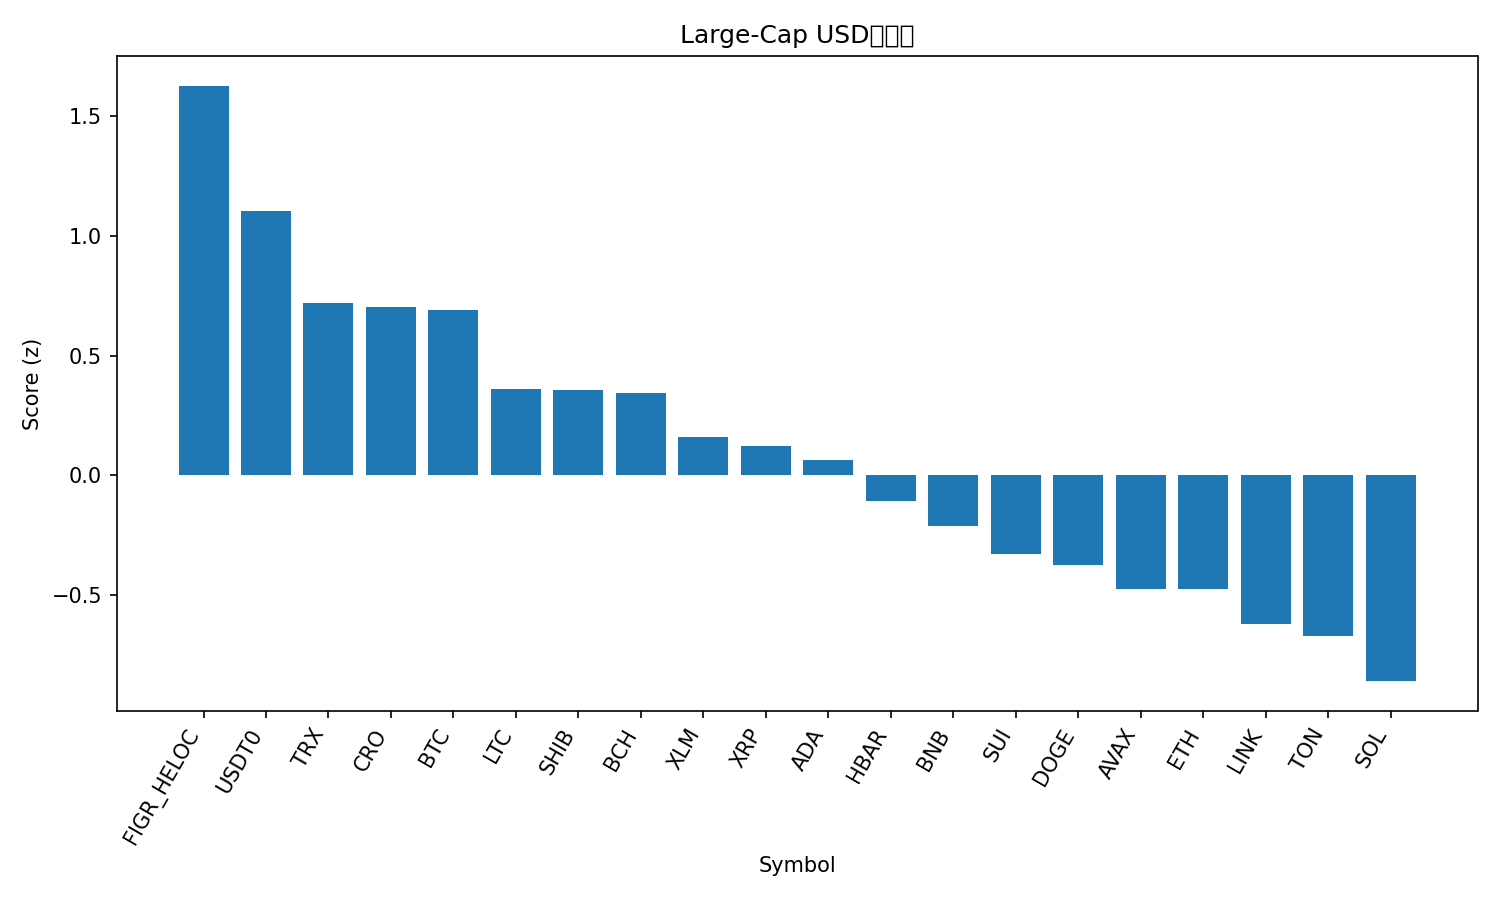

Values plotted in this chart, from the file beside it:
rank, name, symbol, price, pct_1h, pct_24h, pct_7d, pct_1h_vs_btc, pct_24h_vs_btc, pct_7d_vs_btc, market_cap_rank, market_cap, volume_usd, score
1, Figure Heloc, FIGR_HELOC, 1.007, 0.568, 0.6757, -2.876, 0.4144, 3.949, 3.71, 17, 12764133924, 19726396, 1.628
2, USDT0, USDT0, 1.001, -0.1008, 0.004894, 0.1128, -0.2544, 3.278, 6.699, 35, 5940191558, 774955265, 1.105
3, TRON, TRX, 0.3334, -0.1269, -1.519, -5.013, -0.2805, 1.755, 1.573, 10, 31553813060, 942653291, 0.718
4, Cronos, CRO, 0.1878, 1.399, -6.481, -21.38, 1.246, -3.208, -14.8, 33, 6562985974, 68545808, 0.7024
5, Bitcoin, BTC, 109679, 0.1536, -3.273, -6.586, 0.0, 0.0, 0.0, 1, 2184931971224, 73360580071, 0.6905
6, Litecoin, LTC, 102.9, -0.03874, -2.882, -12.89, -0.1923, 0.391, -6.303, 28, 7852305147, 600662504, 0.3612
7, Shiba Inu, SHIB, 1.173e-05, 0.05972, -3.512, -12.59, -0.09387, -0.239, -6, 30, 6897470291, 244799072, 0.3547
8, Bitcoin Cash, BCH, 539.8, -0.003697, -2.971, -13.99, -0.1573, 0.3017, -7.402, 22, 10757364617, 428633701, 0.3433
9, Stellar, XLM, 0.3538, 0.1605, -5.698, -11.14, 0.006912, -2.425, -4.552, 19, 11278055598, 288578908, 0.1601
10, XRP, XRP, 2.76, 0.1406, -6.128, -10.12, -0.01296, -2.855, -3.536, 4, 165105417991, 8853035955, 0.1233
11, Cardano, ADA, 0.772, 0.1575, -5.306, -16.36, 0.003923, -2.033, -9.77, 11, 28181482319, 2123117113, 0.06518
12, Hedera, HBAR, 0.2092, -0.02255, -5.772, -15.19, -0.1761, -2.499, -8.602, 25, 8867326338, 322128332, -0.1084
13, BNB, BNB, 950.5, -0.4351, -6.598, -3.865, -0.5886, -3.324, 2.721, 5, 132229061218, 3339492075, -0.2121
14, Sui, SUI, 3.15, -0.0615, -6.342, -19.07, -0.2151, -3.069, -12.49, 20, 11195257679, 1833138116, -0.331
15, Dogecoin, DOGE, 0.2251, -0.047, -6.753, -19.09, -0.2006, -3.479, -12.51, 8, 33983965630, 4078758994, -0.3766
16, Avalanche, AVAX, 29.17, 0.3395, -10.05, -16.28, 0.1859, -6.772, -9.696, 18, 12303219435, 1642201855, -0.4742
17, Ethereum, ETH, 3905, -0.52, -6.067, -15.06, -0.6736, -2.794, -8.47, 2, 471196740864, 62799364658, -0.4749
18, Chainlink, LINK, 20.35, -0.53, -6.157, -17.54, -0.6835, -2.884, -10.96, 15, 13788501975, 1168940399, -0.6208
19, Toncoin, TON, 2.68, -0.8601, -5.117, -15.65, -1.014, -1.844, -9.067, 31, 6826052573, 155970332, -0.6715
20, Solana, SOL, 195.8, -0.4636, -7.572, -21.04, -0.6172, -4.298, -14.45, 6, 106235583032, 11780882604, -0.8608
21, Hyperliquid, HYPE, 41.15, -1.255, -10.79, -29.24, -1.408, -7.519, -22.65, 21, 11147736991, 1206077861, -2.182
